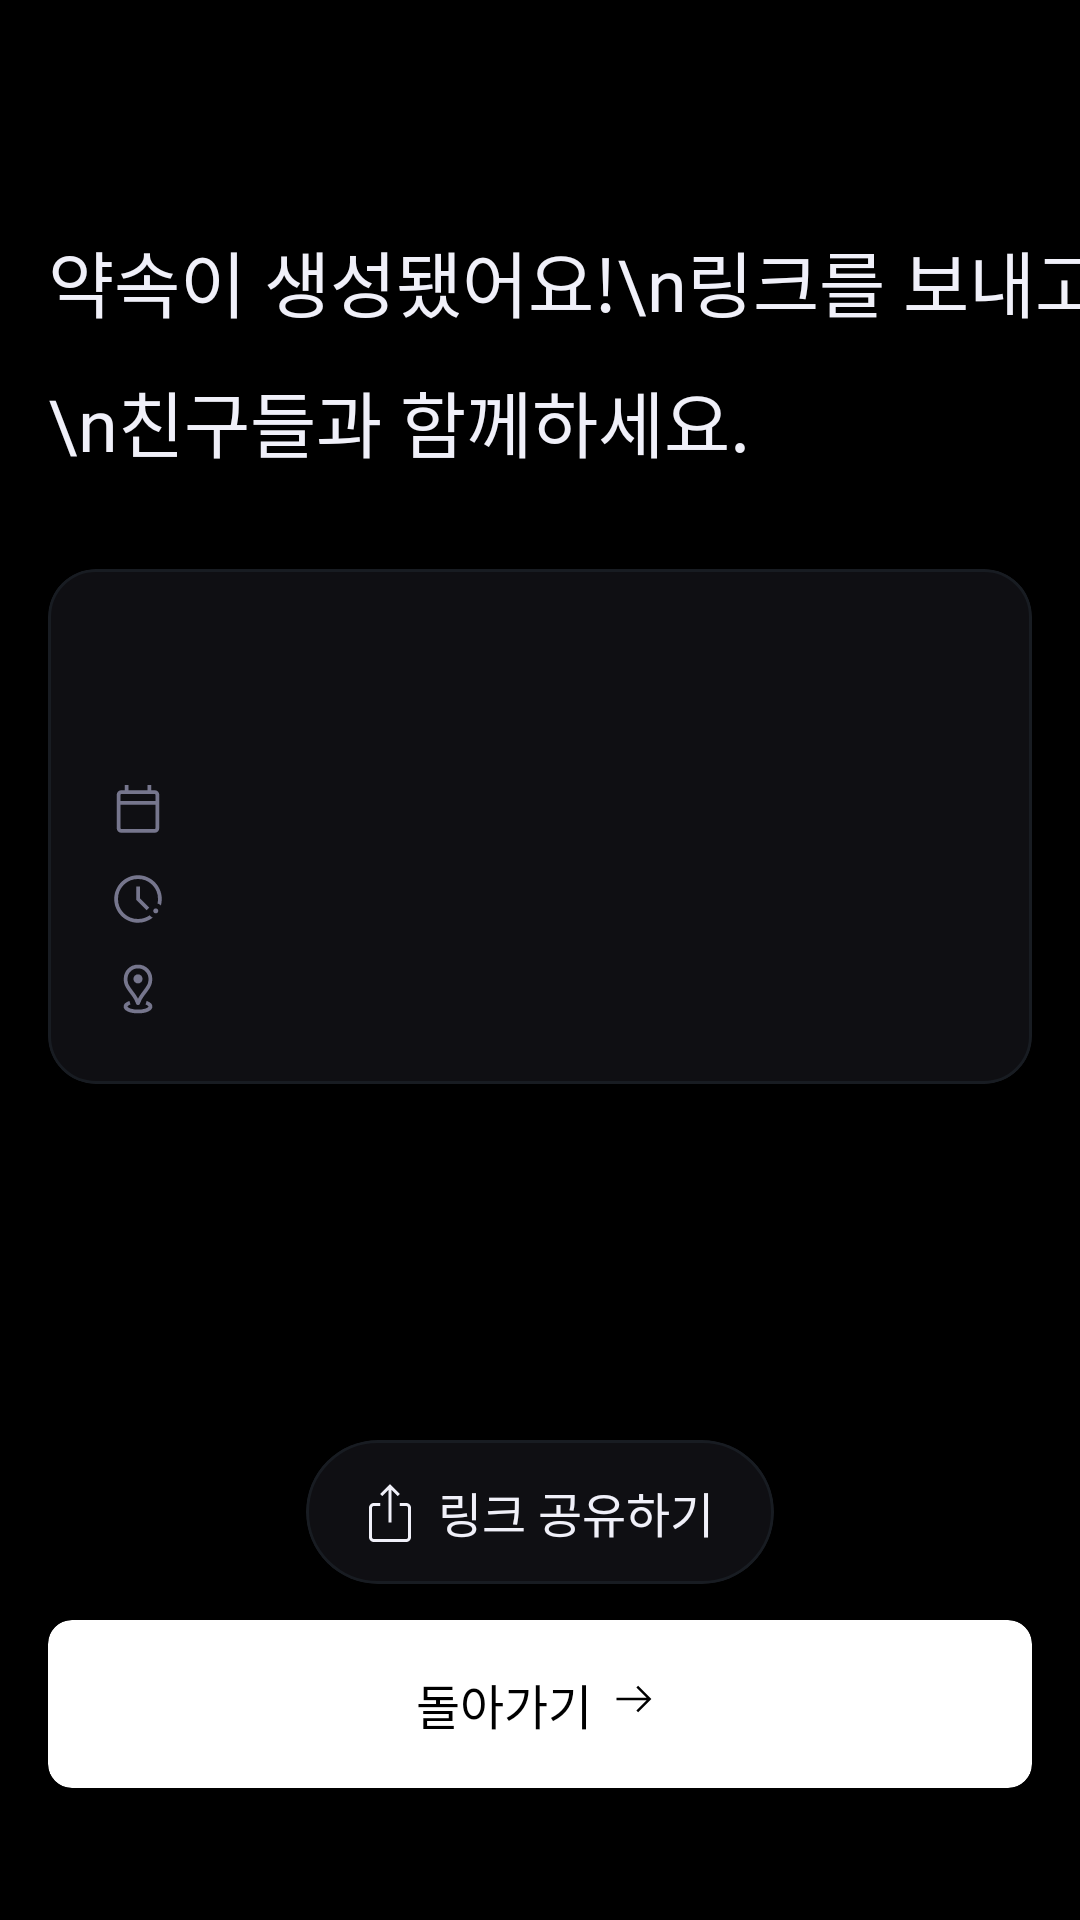

Produce the Android XML layout that renders to this screen, including the resource entries it uses.
<!-- AndroidManifest.xml: application theme Theme.Android_ADEGO -->
<!-- res/layout/fragment_plan_finish.xml -->
<?xml version="1.0" encoding="utf-8"?>
<androidx.constraintlayout.widget.ConstraintLayout xmlns:android="http://schemas.android.com/apk/res/android"
    xmlns:tools="http://schemas.android.com/tools"
    android:layout_width="match_parent"
    android:layout_height="match_parent"
    android:background="@color/gray10"
    android:clickable="true"
    android:focusableInTouchMode="true"
    xmlns:app="http://schemas.android.com/apk/res-auto"
    tools:context=".view.plan.PlanFinishFragment">

    <TextView
        android:id="@+id/textView"
        android:lineHeight="40dp"
        android:layout_width="wrap_content"
        android:layout_height="wrap_content"
        android:layout_marginStart="16dp"
        android:layout_marginTop="76dp"
        android:fontFamily="@font/regular"
        android:text="약속이 생성됐어요!\n링크를 보내고\n친구들과 함께하세요."
        android:textColor="#F0F0F9"
        android:textSize="24sp"
        app:layout_constraintStart_toStartOf="parent"
        app:layout_constraintTop_toTopOf="parent" />

    <com.google.android.material.card.MaterialCardView
        app:strokeColor="@color/gray30"
        android:layout_marginTop="32dp"
        app:cardCornerRadius="16dp"
        android:layout_marginHorizontal="16dp"
        app:cardBackgroundColor="@color/gray20"
        android:layout_width="match_parent"
        android:layout_height="wrap_content"
        app:layout_constraintEnd_toEndOf="parent"
        app:layout_constraintStart_toStartOf="parent"
        app:layout_constraintTop_toBottomOf="@+id/textView">

        <androidx.constraintlayout.widget.ConstraintLayout
            android:layout_width="match_parent"
            android:layout_height="match_parent">

            <TextView
                android:layout_marginTop="20dp"
                android:layout_marginHorizontal="20dp"
                android:id="@+id/name_text"
                android:layout_width="wrap_content"
                android:layout_height="40dp"
                android:fontFamily="@font/regular"
                android:gravity="center_vertical"
                android:textColor="@color/gray100"
                android:textSize="24sp"
                app:layout_constraintStart_toStartOf="parent"
                app:layout_constraintTop_toTopOf="parent" />

            <ImageView
                android:id="@+id/imageView2"
                android:layout_width="20dp"
                android:layout_height="20dp"
                android:layout_marginTop="10dp"
                android:src="@drawable/calendar_icon"
                app:layout_constraintStart_toStartOf="@+id/name_text"
                app:layout_constraintTop_toBottomOf="@+id/name_text" />

            <TextView
                android:id="@+id/date_text"
                android:layout_width="wrap_content"
                android:layout_height="wrap_content"
                android:layout_marginStart="8dp"
                android:fontFamily="@font/regular"
                android:textColor="@color/gray100"
                android:textSize="16sp"
                app:layout_constraintBottom_toBottomOf="@id/imageView2"
                app:layout_constraintStart_toEndOf="@+id/imageView2"
                app:layout_constraintTop_toTopOf="@+id/imageView2" />

            <ImageView
                android:id="@+id/imageView3"
                android:layout_width="wrap_content"
                android:layout_height="20dp"
                android:layout_marginTop="10dp"
                android:src="@drawable/time_icon"
                app:layout_constraintEnd_toEndOf="@+id/imageView2"
                app:layout_constraintStart_toStartOf="@+id/imageView2"
                app:layout_constraintTop_toBottomOf="@id/imageView2" />

            <TextView
                android:id="@+id/time_text"
                android:layout_width="wrap_content"
                android:layout_height="wrap_content"
                android:fontFamily="@font/regular"
                android:textColor="@color/gray100"
                android:textSize="16sp"
                app:layout_constraintBottom_toBottomOf="@id/imageView3"
                app:layout_constraintStart_toStartOf="@+id/date_text"
                app:layout_constraintTop_toTopOf="@+id/imageView3" />

            <ImageView
                android:id="@+id/imageView4"
                android:layout_width="20dp"
                android:layout_height="20dp"
                android:layout_marginTop="10dp"
                android:src="@drawable/location_icon"
                app:layout_constraintEnd_toEndOf="@+id/imageView3"
                app:layout_constraintStart_toStartOf="@+id/imageView3"
                app:layout_constraintTop_toBottomOf="@id/imageView3" />

            <TextView
                android:layout_marginBottom="20dp"
                android:id="@+id/location_text"
                android:layout_width="wrap_content"
                android:layout_height="wrap_content"
                android:fontFamily="@font/regular"
                android:textColor="@color/gray100"
                android:textSize="16sp"
                app:layout_constraintBottom_toBottomOf="parent"
                app:layout_constraintStart_toStartOf="@+id/date_text"
                app:layout_constraintTop_toTopOf="@+id/imageView4" />

        </androidx.constraintlayout.widget.ConstraintLayout>

    </com.google.android.material.card.MaterialCardView>

    <com.google.android.material.card.MaterialCardView
        android:id="@+id/shared_button"
        android:layout_width="wrap_content"
        android:layout_height="wrap_content"
        app:cardBackgroundColor="@color/gray20"
        app:cardCornerRadius="100dp"
        android:layout_marginBottom="12dp"
        app:layout_constraintBottom_toTopOf="@+id/finish_button"
        app:layout_constraintEnd_toEndOf="@+id/finish_button"
        app:layout_constraintStart_toStartOf="@+id/finish_button"
        app:strokeColor="@color/gray30">

        <androidx.constraintlayout.widget.ConstraintLayout
            android:layout_width="match_parent"
            android:layout_height="match_parent">

            <ImageView
                android:id="@+id/imageView7"
                android:layout_width="24dp"
                android:layout_height="24dp"
                android:layout_marginVertical="12dp"
                android:layout_marginStart="16dp"
                android:src="@drawable/share_icon"
                app:layout_constraintBottom_toBottomOf="parent"
                app:layout_constraintStart_toStartOf="parent"
                app:layout_constraintTop_toTopOf="parent" />

            <TextView
                android:layout_marginStart="4dp"
                android:layout_width="wrap_content"
                android:layout_height="wrap_content"
                android:layout_marginEnd="20dp"
                android:fontFamily="@font/medium"
                android:text="링크 공유하기"
                android:textColor="@color/gray100"
                android:textSize="16sp"
                app:layout_constraintBottom_toBottomOf="parent"
                app:layout_constraintEnd_toEndOf="parent"
                app:layout_constraintStart_toEndOf="@+id/imageView7"
                app:layout_constraintTop_toTopOf="parent" />

        </androidx.constraintlayout.widget.ConstraintLayout>

    </com.google.android.material.card.MaterialCardView>

    <androidx.cardview.widget.CardView
        android:id="@+id/finish_button"
        android:layout_width="match_parent"
        android:layout_height="56dp"
        android:layout_marginHorizontal="16dp"
        app:cardBackgroundColor="@color/white"
        app:cardCornerRadius="8dp"
        android:layout_marginBottom="44dp"
        app:layout_constraintBottom_toBottomOf="parent"
        app:layout_constraintEnd_toEndOf="parent"
        app:layout_constraintStart_toStartOf="parent">

        <LinearLayout
            android:layout_width="wrap_content"
            android:layout_height="wrap_content"
            android:layout_gravity="center"
            android:orientation="horizontal">

            <TextView
                android:fontFamily="@font/medium"
                android:textSize="16sp"
                android:textColor="@color/gray10"
                android:text="돌아가기"
                android:layout_width="wrap_content"
                android:layout_height="wrap_content"/>

            <ImageView
                android:layout_marginStart="4dp"
                android:src="@drawable/next_icon"
                android:layout_width="wrap_content"
                android:layout_height="wrap_content"/>

        </LinearLayout>

    </androidx.cardview.widget.CardView>

</androidx.constraintlayout.widget.ConstraintLayout>
<!-- resources referenced by this layout -->
<resources>
  <color name="gray10">#000000</color>
  <color name="gray100">#F0F0F9</color>
  <color name="gray20">#0F0F13</color>
  <color name="gray30">#181C22</color>
  <color name="white">#FFFFFFFF</color>
  <!-- drawable calendar_icon (drawable) -->
  <vector xmlns:android="http://schemas.android.com/apk/res/android"
      android:width="20dp"
      android:height="20dp"
      android:viewportWidth="20"
      android:viewportHeight="20">
    <group>
      <clip-path
          android:pathData="M0,0h20v20h-20z"/>
      <path
          android:pathData="M4.423,17.917C4.002,17.917 3.646,17.771 3.354,17.479C3.063,17.188 2.917,16.831 2.917,16.41V5.256C2.917,4.835 3.063,4.479 3.354,4.188C3.646,3.896 4.002,3.75 4.423,3.75H5.577V1.987H6.859V3.75H13.173V1.987H14.423V3.75H15.577C15.998,3.75 16.354,3.896 16.646,4.188C16.938,4.479 17.083,4.835 17.083,5.256V16.41C17.083,16.831 16.938,17.188 16.646,17.479C16.354,17.771 15.998,17.917 15.577,17.917H4.423ZM4.423,16.667H15.577C15.641,16.667 15.7,16.64 15.753,16.587C15.807,16.533 15.833,16.474 15.833,16.41V8.59H4.167V16.41C4.167,16.474 4.193,16.533 4.247,16.587C4.3,16.64 4.359,16.667 4.423,16.667ZM4.167,7.34H15.833V5.256C15.833,5.192 15.807,5.134 15.753,5.08C15.7,5.027 15.641,5 15.577,5H4.423C4.359,5 4.3,5.027 4.247,5.08C4.193,5.134 4.167,5.192 4.167,5.256V7.34Z"
          android:fillColor="#76768D"/>
    </group>
  </vector>
  <!-- drawable next_icon (drawable) -->
  <vector xmlns:android="http://schemas.android.com/apk/res/android"
      android:width="20dp"
      android:height="20dp"
      android:viewportWidth="20"
      android:viewportHeight="20">
    <group>
      <clip-path
          android:pathData="M0,0h20v20h-20z"/>
      <path
          android:pathData="M11.41,14.423L10.821,13.824L14.228,10.417H4.167V9.583H14.228L10.821,6.176L11.41,5.577L15.833,10L11.41,14.423Z"
          android:fillColor="#000000"/>
    </group>
  </vector>
  <!-- drawable share_icon (drawable) -->
  <vector xmlns:android="http://schemas.android.com/apk/res/android"
      android:width="24dp"
      android:height="24dp"
      android:viewportWidth="24"
      android:viewportHeight="24">
    <group>
      <clip-path
          android:pathData="M0,0h24v24h-24z"/>
      <path
          android:pathData="M6.615,22C6.155,22 5.771,21.846 5.463,21.538C5.154,21.229 5,20.845 5,20.385V10.615C5,10.155 5.154,9.771 5.463,9.463C5.771,9.154 6.155,9 6.615,9H8.731V10H6.615C6.462,10 6.321,10.064 6.192,10.192C6.064,10.321 6,10.462 6,10.615V20.385C6,20.538 6.064,20.68 6.192,20.808C6.321,20.936 6.462,21 6.615,21H17.385C17.538,21 17.68,20.936 17.808,20.808C17.936,20.68 18,20.538 18,20.385V10.615C18,10.462 17.936,10.321 17.808,10.192C17.68,10.064 17.538,10 17.385,10H15.269V9H17.385C17.845,9 18.229,9.154 18.538,9.463C18.846,9.771 19,10.155 19,10.615V20.385C19,20.845 18.846,21.229 18.538,21.538C18.229,21.846 17.845,22 17.385,22H6.615ZM11.5,15.5V4.614L9.4,6.713L8.692,6L12,2.692L15.308,6L14.6,6.713L12.5,4.614V15.5H11.5Z"
          android:fillColor="#F0F0F9"/>
    </group>
  </vector>
  <style name="Theme.Android_ADEGO" parent="Base.Theme.Android_ADEGO" />
  <style name="Base.Theme.Android_ADEGO" parent="Theme.Material3.DayNight.NoActionBar">
          <item name="android:windowIsTranslucent">true</item>
          <item name="android:statusBarColor">@color/gray10</item>
          <item name="colorControlActivated">@color/gray100</item>
          <item name="android:textCursorDrawable">@color/gray100</item>
          <item name="android:textColorHighlight">@color/gray40</item>
      </style>
  <color name="gray40">#525264</color>
</resources>
